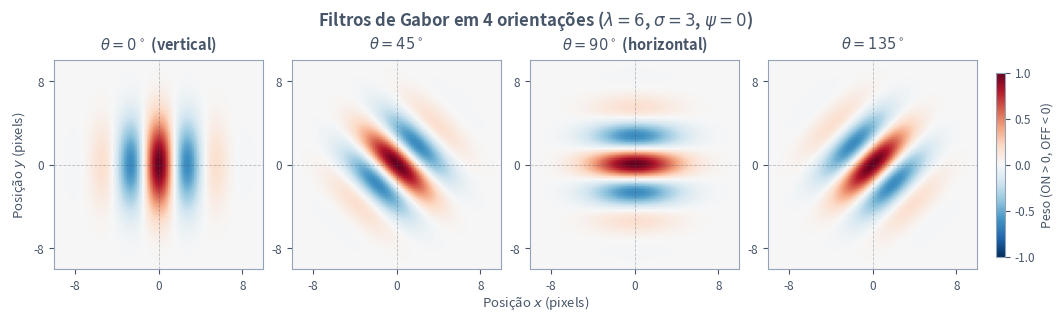

Recreate this plot in Python. (Note: this script raises an exception after producing the figure.)
from pathlib import Path

import matplotlib.pyplot as plt
import numpy as np

plt.rcParams["svg.fonttype"] = "none"


def filtro_gabor(
    tamanho: int = 81,
    limite: float = 10.0,
    theta_graus: float = 0.0,
    lambd: float = 6.0,
    sigma: float = 3.0,
    psi: float = 0.0,
    gamma: float = 1.0,
) -> np.ndarray:
    eixo = np.linspace(-limite, limite, tamanho)
    x, y = np.meshgrid(eixo, eixo)
    theta = np.deg2rad(theta_graus)
    x_linha = x * np.cos(theta) + y * np.sin(theta)
    y_linha = -x * np.sin(theta) + y * np.cos(theta)
    envelope = np.exp(-(x_linha**2 + (gamma * y_linha) ** 2) / (2.0 * sigma**2))
    onda = np.cos(2.0 * np.pi * x_linha / lambd + psi)
    return envelope * onda


def main() -> None:
    cor_texto = "#475569"
    cor_borda = "#94A3B8"
    orientacoes = [
        (0, r"$\theta = 0^\circ$ (vertical)"),
        (45, r"$\theta = 45^\circ$"),
        (90, r"$\theta = 90^\circ$ (horizontal)"),
        (135, r"$\theta = 135^\circ$"),
    ]

    fig, axes = plt.subplots(1, 4, figsize=(10.6, 3.1), constrained_layout=True)
    fig.patch.set_alpha(0.0)

    imagem = None
    for ax, (ang, titulo) in zip(axes, orientacoes):
        g = filtro_gabor(theta_graus=ang)
        imagem = ax.imshow(
            g,
            cmap="RdBu_r",
            vmin=-1.0,
            vmax=1.0,
            origin="lower",
            extent=[-10, 10, -10, 10],
        )
        ax.axhline(0, color=cor_texto, linestyle="--", linewidth=0.6, alpha=0.35)
        ax.axvline(0, color=cor_texto, linestyle="--", linewidth=0.6, alpha=0.35)
        ax.set_title(titulo, fontsize=10.5, fontweight="bold", color=cor_texto, pad=8)
        ax.set_xticks([-8, 0, 8])
        ax.set_yticks([-8, 0, 8])
        ax.tick_params(colors=cor_texto, labelsize=8.5)
        for spine in ax.spines.values():
            spine.set_color(cor_borda)
            spine.set_linewidth(0.8)

    axes[0].set_ylabel("Posição $y$ (pixels)", fontsize=9.5, color=cor_texto)
    fig.supxlabel("Posição $x$ (pixels)", fontsize=9.5, color=cor_texto)

    cbar = fig.colorbar(imagem, ax=axes, shrink=0.82, pad=0.02)
    cbar.set_label("Peso (ON > 0, OFF < 0)", fontsize=9, color=cor_texto)
    cbar.ax.tick_params(colors=cor_texto, labelsize=8.5)
    cbar.outline.set_edgecolor(cor_borda)

    fig.suptitle(
        r"Filtros de Gabor em 4 orientações ($\lambda = 6$, $\sigma = 3$, $\psi = 0$)",
        fontsize=12,
        fontweight="bold",
        color=cor_texto,
    )

    destino = Path(__file__).resolve().parent / "t02-gabor.svg"
    fig.savefig(destino, format="svg", transparent=True, bbox_inches="tight")
    plt.close(fig)


if __name__ == "__main__":
    main()
